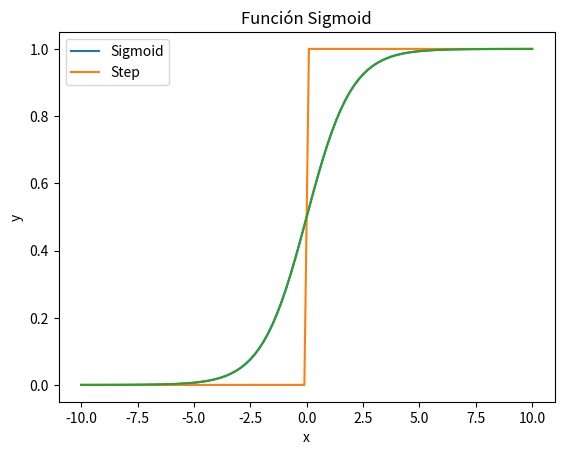
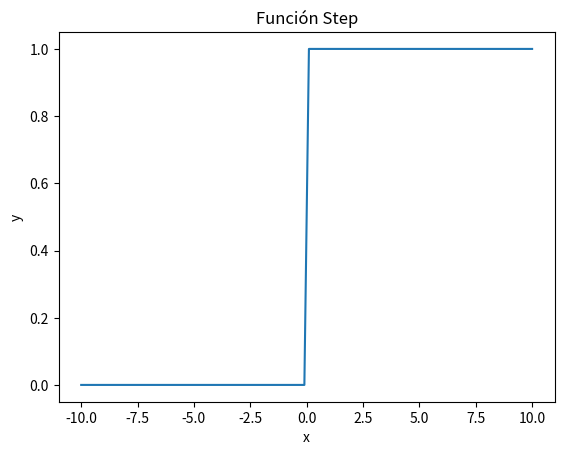
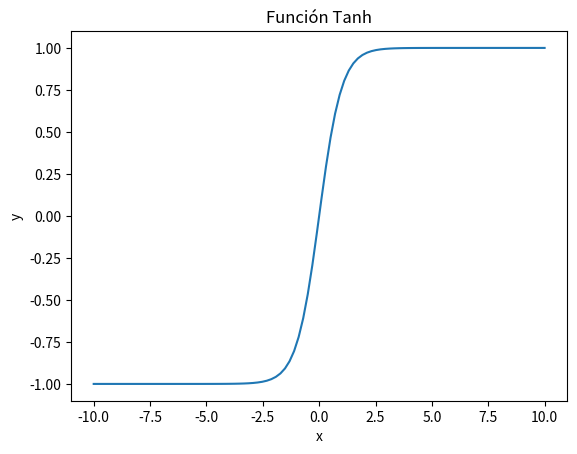
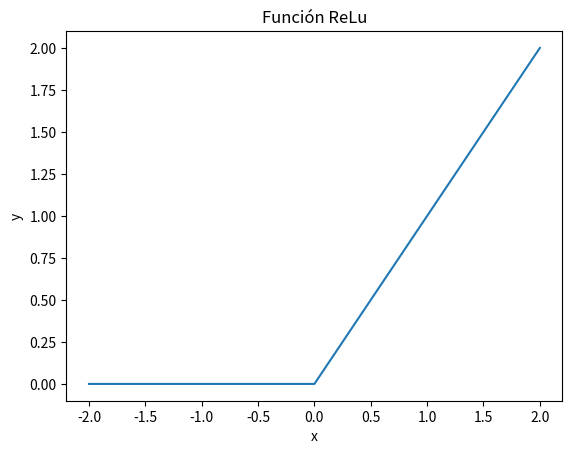

Write Python code to recreate these figures, in order.
import numpy as np
import matplotlib.pyplot as plt


# Funcion de activación Sigmoide
def sigmoid(a, derivate = False):
    if derivate:
        return np.exp(-a)/(( np.exp(-a) +1)**2)
    else:    
        return 1 / (1 + np.exp(-a))

# Funcion de activación Step
def step(x, derivate = False):    
    return np.piecewise(x,[x<0.0,x>=0.0],[0,1])

# Función de pérdida
def mse(y,y_hat,derivate=False):
    if derivate:
        return (y_hat - y)
    else:            
        return np.mean((y_hat - y)**2)
    
# Función de activación ReLU
def relu(x, derivate=False):
    if derivate:
        return np.where(x > 0, 1, 0)
    else:
        return np.maximum(0, x)

def tanh(x, derivate=False):
    if derivate:
        return 1 - np.tanh(x)**2
    else:
        return np.tanh(x)

def grafica(n, x, f, name):
    plt.figure(n)
    plt.plot(x, f)
    plt.xlabel('x')
    plt.ylabel('y')
    plt.title(f'Función {name}')
    plt.show()
    
# creamos valores espaciados para el eje x
x = np.linspace(10,-10,100)

# Crear un gráfico con las dos funciones
plt.plot(x, sigmoid(x), label='Sigmoid')
plt.plot(x, step(x), label='Step')
plt.legend()
plt.xlabel('x')
plt.ylabel('y')
plt.title('Funciones Sigmoid y Step')
plt.show()


# # Crear la primera figura y gráfico
grafica(1, x, sigmoid(x), "Sigmoid")

# # Crear la segunda figura y gráfico
grafica(2, x, step(x), "Step")

# Crear la tercera figura y grafico
grafica(3, x, tanh(x), "Tanh")

# Ejemplo de uso ReLu
x = np.array([-2, -1, 0, 1, 2])

# Crear la cuarta figura y grafico
grafica(4, x, relu(x), "ReLu")


# Ejemplo de función de pérdida
prediction = np.array([0.9,0.5,0.2,0.0])
real =  np.array([0,0,1,1])

mse_result = mse(real, prediction)
print(mse_result)


if __name__ == '__main__':
    print('Worked!!')